Run: headless pygame with SDL's dummy video driver; simulated clock (each Clock.tick advances the game by its frame time, no real sleeping); random seed 0; keys injected as events and as key.get_pressed() state; no mouse input.
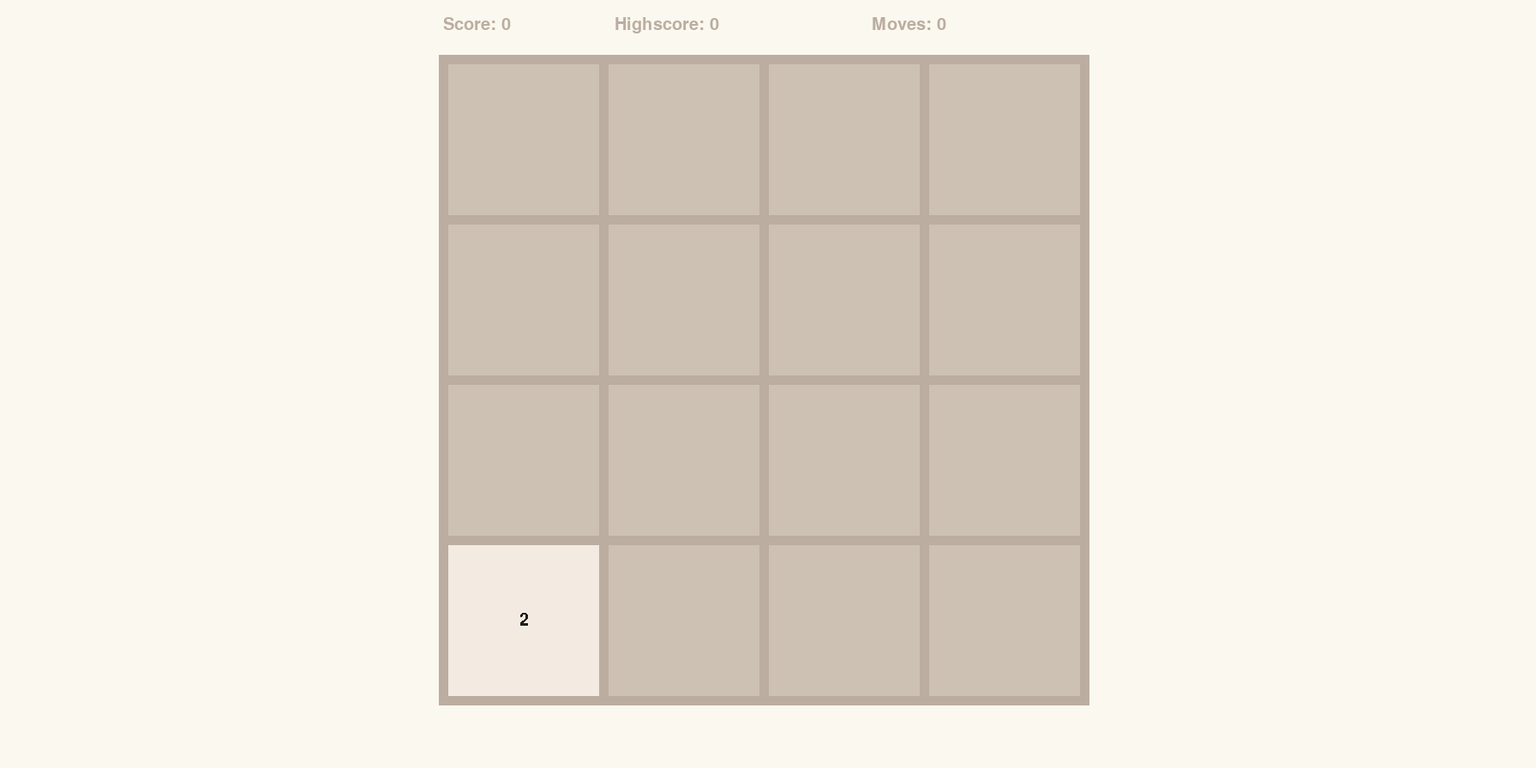
Frame 1 of 4 · flips 1–60 · no input
Frame 2 of 4 · flips 61–180 · tapped SPACE, RETURN · held RIGHT (→), D · screen unchanged from frame 1, image omitted
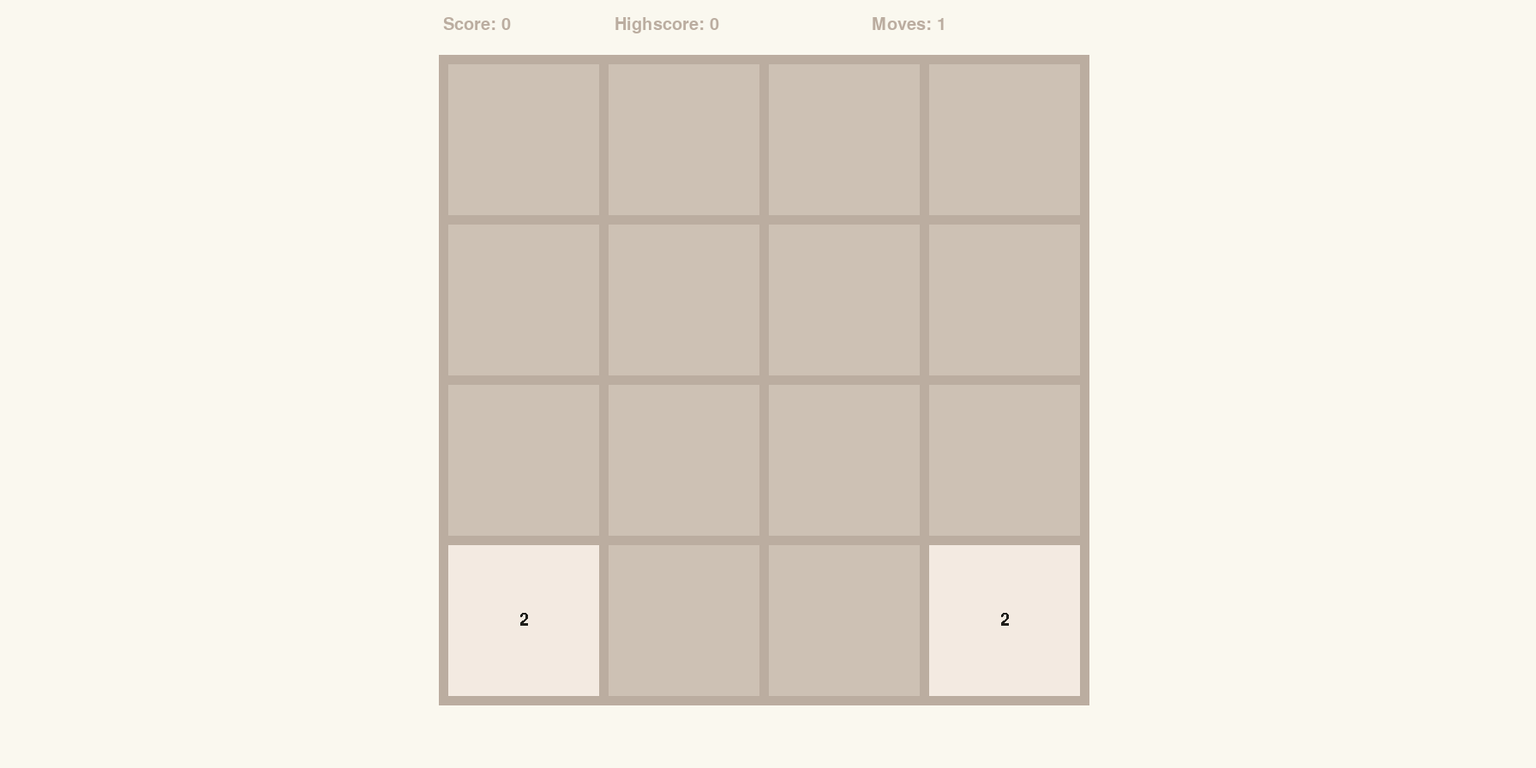
Frame 3 of 4 · flips 181–300 · held DOWN (↓), S
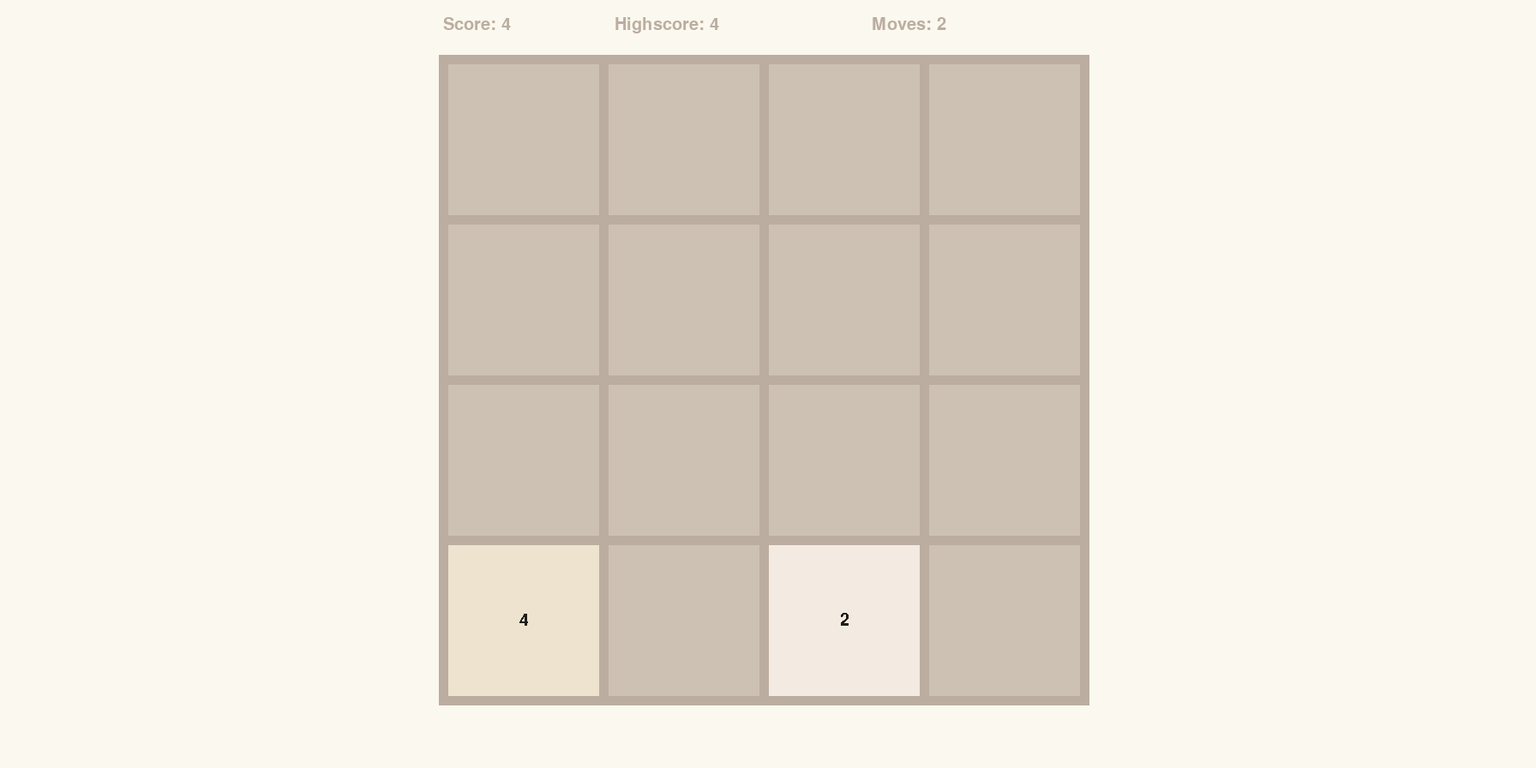
Frame 4 of 4 · flips 301–420 · held LEFT (←), A, UP (↑), W

The pygame program that drew these frames:

import math
import random
import threading
import time

import pygame as pg

BACKGROUND = (250, 248, 239)

COLOR1 = (205, 193, 180)

COLOR2 = (187, 173, 160)

pg.init()
screen = pg.display.set_mode((1792, 896), pg.RESIZABLE)
pg.display.set_caption('4096')

running = True
animation_time = 0.2
start_time = time.time() - animation_time
frame = 0
width = 11
side_lenght = 748 + width
piece_lenght = 176
pieces = []
obstacles = []
to_upgrade = []
animation_start = time.time()
colors = [(243, 234, 225), (238, 227, 206), (244, 184, 135), (247, 159, 115), (246, 137, 111), (247, 110, 81),
          (239, 211, 127), (239, 209, 113), (238, 238, 98), (239, 203, 83), (244, 207, 75), (82, 77, 72)]

canvas = pg.Surface((side_lenght, side_lenght))
canvas.fill(COLOR1)

pg.font.init()
myfont = pg.font.SysFont('Comic Sans MS', 30)

def dbg_label(Print=False, *args, **kwargs):
    label = myfont.render(f"{args, kwargs}", True, COLOR2)
    fill_block(screen, (BACKGROUND, ((0, 0), (screen.get_width(), 30))))
    screen.blit(label, (0, 0))
    if Print:
        print(args, kwargs)

def Label(pos, args):
    label = myfont.render(f"{args}", True, COLOR2)
    fill_block(screen, (BACKGROUND, (pos, (screen.get_width(), 30))))
    screen.blit(label, pos)

def get_animation_offset():
    return - ((animation_start - time.time()) * (1 / animation_time))

def fill_block(frame, Input):
    (r, g, b), ((x, y), (i, j)) = Input
    if x < 0:
        i -= 0 - x
    if y < 0:
        j -= 0 - y
    frame.fill((r, g, b), ((x, y), (i, j)))

def get_piece_start(piece):
    return (piece * (piece_lenght + width)) + width

def get_free_spawn():
    if len(pieces) > 15:
        pieces.clear()
        piece.game_score = 0
        piece.moves = 0
    ok = True
    while ok:
        y, x = (random.randint(0, 3), random.randint(0, 3))
        if (y, x) not in [(i.grid_y, i.grid_x) for i in pieces]:
            return y, x

def get_piece(y, x):
    pos = [(i.grid_y, i.grid_x) for i in pieces]
    if pos.count((y, x)) == 0:
        return None
    else:
        return pieces[pos.index((y, x))]

def after_animation():
    piece.moves += 1
    time.sleep(animation_time)
    obstacles.clear()
    for i in to_upgrade:
        for x in pieces:
            if i == x.id:
                x.upfate_value()
                piece.game_score += int(x.value)
    if piece.game_score > piece.best_score:
        piece.best_score = piece.game_score
    pieces.append(piece())
    to_upgrade.clear()

class piece:
    game_score = 0
    moves = 0
    best_score = game_score
    colors = [(243, 234, 225), (238, 227, 206), (244, 184, 135), (247, 159, 115), (246, 137, 111), (247, 110, 81),
              (239, 211, 127), (239, 209, 113), (238, 238, 98), (239, 203, 83), (244, 207, 75), (82, 77, 72)]

    def __init__(self):
        self.id = random.randint(0, 2147483647)
        self.moving = False
        self.power = 1
        self.grid_y, self.grid_x = get_free_spawn()
        self.x, self.y = (get_piece_start(self.grid_x), get_piece_start(self.grid_y))
        self.prev_x, self.prev_y = self.get_temp_x(), self.get_temp_y()
        self.value = 2
        self.priority = 0
        self.color = colors[0]
        self.upfate_value()

    def move(self, y, x):
        if (y, x) == (self.grid_y, self.grid_x):
            return
        elif get_piece(y, x) is not None and get_piece(y, x).power == self.power and to_upgrade.count(
                get_piece(y, x).id) == 0:
            obstacles.append(get_piece(y, x))
            pieces.remove(get_piece(y, x))
            self.power += 1
            to_upgrade.append(self.id)
        self.prev_x, self.prev_y = self.get_temp_x(), self.get_temp_y()
        self.grid_y, self.grid_x = y, x

    def render(self):
        canvas.fill(self.color, ((self.get_x(), self.get_y()), (piece_lenght, piece_lenght)))
        textsurface = myfont.render(str(self.value), False, self.get_font_color())
        canvas.blit(textsurface, (self.get_x() + (piece_lenght // 2) - (textsurface.get_width() // 2),
                                  self.get_y() + (piece_lenght // 2) - (textsurface.get_height() // 2)))

    def upfate_value(self):
        self.value = str(int(math.pow(2, self.power)))
        self.color = self.get_color()

    def get_temp_x(self):
        return get_piece_start(self.grid_x)

    def get_temp_y(self):
        return get_piece_start(self.grid_y)

    def get_color(self):
        try:
            return colors[self.power - 1]
        except IndexError:
            return 82, 77, 72

    def get_font_color(self):
        if self.power > 2:
            return 255, 255, 255
        return 31, 30, 26

    def get_x(self):
        if animation_start + animation_time > time.time():
            return self.prev_x + ((self.get_temp_x() - self.prev_x) * (get_animation_offset()))
        self.prev_x = self.get_temp_x()
        return self.get_temp_x()

    def get_y(self):
        if animation_start + animation_time > time.time():
            return self.prev_y + ((self.get_temp_y() - self.prev_y) * (get_animation_offset()))
        self.prev_y = self.get_temp_y()
        return self.get_temp_y()

def getGroundStart():
    return screen.get_width() // 2 - 384, screen.get_height() // 2 - 384


pieces.append(piece())

while running:
    current_time = time.time()
    elapsed_time = current_time - start_time

    for event in pg.event.get():
        if event.type == pg.QUIT:
            running = False

        if event.type == pg.KEYDOWN:
            if event.key == pg.K_ESCAPE:
                running = False

        if event.type == pg.KEYDOWN:
            if not animation_start + animation_time > time.time():
                animation_start = time.time()
                if event.key == pg.K_UP:
                    priority = 0
                    for y in range(4):
                        for x in range(4):
                            if get_piece(y, x) is not None and to_upgrade.count(get_piece(y, x).id) == 0:
                                get_piece(y, x).priority = priority
                                priority += 1
                                free_spot = y
                                for i in range(y, -1, -1):
                                    if get_piece(i, x) is None:
                                        free_spot = i
                                if get_piece(free_spot - 1, x) is not None and get_piece(y, x).power == get_piece(
                                        free_spot - 1, x).power and to_upgrade.count(get_piece(
                                        free_spot - 1, x).id) == 0:
                                    get_piece(y, x).move(free_spot - 1, x)
                                else:
                                    get_piece(y, x).move(free_spot, x)

                if event.key == pg.K_DOWN:
                    priority = 0
                    for y in range(3, -1, -1):
                        for x in range(3, -1, -1):
                            if get_piece(y, x) is not None and to_upgrade.count(get_piece(y, x).id) == 0:
                                get_piece(y, x).priority = priority
                                priority += 1
                                free_spot = y
                                for i in range(y, 4):
                                    if get_piece(i, x) is None:
                                        free_spot = i
                                if get_piece(free_spot + 1, x) is not None and get_piece(y, x).power == get_piece(
                                        free_spot + 1, x).power and to_upgrade.count(get_piece(
                                        free_spot + 1, x).id) == 0:
                                    get_piece(y, x).move(free_spot + 1, x)
                                else:
                                    get_piece(y, x).move(free_spot, x)

                if event.key == pg.K_LEFT:
                    priority = 0
                    for x in range(4):
                        for y in range(4):
                            if get_piece(y, x) is not None and to_upgrade.count(get_piece(y, x).id) == 0:
                                get_piece(y, x).priority = priority
                                priority += 1
                                free_spot = x
                                for i in range(x, -1, -1):
                                    if get_piece(y, i) is None:
                                        free_spot = i
                                if get_piece(y, free_spot - 1) is not None and get_piece(y, x).power == get_piece(y,
                                                                                                                  free_spot - 1).power and to_upgrade.count(
                                        get_piece(
                                                y, free_spot - 1).id) == 0:
                                    get_piece(y, x).move(y, free_spot - 1)
                                else:
                                    get_piece(y, x).move(y, free_spot)

                if event.key == pg.K_RIGHT:
                    priority = 0
                    for x in range(3, -1, -1):
                        for y in range(3, -1, -1):
                            if get_piece(y, x) is not None and to_upgrade.count(get_piece(y, x).id) == 0:
                                get_piece(y, x).priority = priority
                                priority += 1
                                free_spot = x
                                for i in range(x, 4):
                                    if get_piece(y, i) is None:
                                        free_spot = i
                                if get_piece(y, free_spot + 1) is not None and get_piece(y, x).power == get_piece(y, free_spot + 1).power and to_upgrade.count(get_piece(y, free_spot + 1).id) == 0:
                                    get_piece(y, x).move(y, free_spot + 1)
                                else:
                                    get_piece(y, x).move(y, free_spot)
                thread = threading.Thread(target=after_animation)
                thread.start()

    if elapsed_time > 0.05:
        frame += 1

        screen.fill(BACKGROUND)
        canvas.fill(COLOR1)
        for i in range(6):
            pg.draw.line(canvas, COLOR2, (i * (side_lenght - width) / 4 + (width // 2), 0),
                         (i * (side_lenght - width) / 4 + (width // 2), side_lenght), width)
            pg.draw.line(canvas, COLOR2, (0, i * (side_lenght - width) / 4 + (width // 2)),
                         (side_lenght, i * (side_lenght - width) / 4 + (width // 2)), width)

        for i in obstacles:
            i.render()

        for i in pieces:
            i.render()

        screen.blit(canvas, (getGroundStart(), getGroundStart()))
        Label((screen.get_width() // 2 - canvas.get_width() // 2, screen.get_height() // 2 - canvas.get_width() // 2 - 50), "Score: " + str(piece.game_score))
        Label((screen.get_width() // 2 - canvas.get_width() // 2 + 200, screen.get_height() // 2 - canvas.get_width() // 2 - 50),
              "Highscore: " + str(piece.best_score))
        Label((screen.get_width() // 2 - canvas.get_width() // 2 + 500, screen.get_height() // 2 - canvas.get_width() // 2 - 50), "Moves: " + str(piece.moves))
        pg.display.update()
